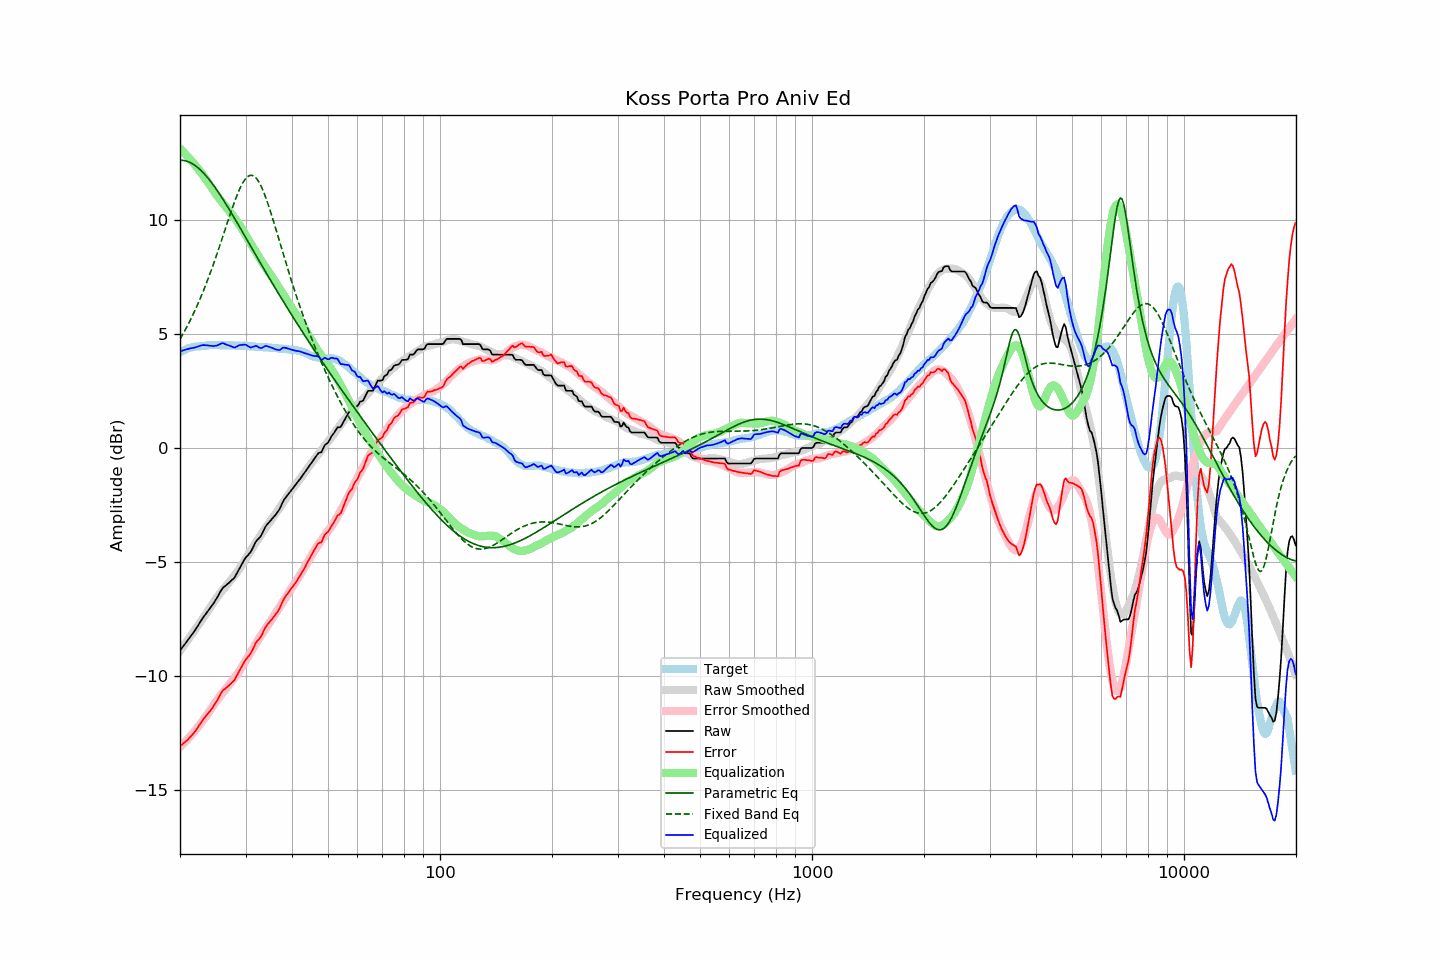

The table this chart was drawn from, first rows:
frequency, raw, error, smoothed, error_smoothed, equalization, parametric_eq, fixed_band_eq, equalized_raw, equalized_smoothed, target
20.00, -8.90, -13.09, -8.91, -13.13, 13.13, 12.62, 4.77, 4.23, 4.22, 4.20
20.20, -8.81, -13.04, -8.81, -13.06, 13.06, 12.62, 4.89, 4.25, 4.25, 4.24
20.40, -8.71, -12.97, -8.71, -12.99, 12.99, 12.62, 5.02, 4.28, 4.27, 4.27
20.61, -8.62, -12.91, -8.62, -12.92, 12.92, 12.60, 5.15, 4.30, 4.30, 4.30
20.81, -8.52, -12.85, -8.52, -12.84, 12.84, 12.59, 5.28, 4.33, 4.32, 4.34
21.02, -8.43, -12.80, -8.42, -12.77, 12.77, 12.56, 5.41, 4.34, 4.35, 4.38
21.23, -8.33, -12.71, -8.32, -12.69, 12.69, 12.53, 5.55, 4.36, 4.37, 4.39
21.44, -8.23, -12.64, -8.22, -12.61, 12.61, 12.50, 5.69, 4.37, 4.39, 4.41
21.66, -8.14, -12.56, -8.12, -12.53, 12.53, 12.46, 5.84, 4.39, 4.41, 4.43
21.87, -8.04, -12.48, -8.02, -12.44, 12.44, 12.41, 5.99, 4.40, 4.43, 4.44
22.09, -7.93, -12.38, -7.92, -12.36, 12.36, 12.36, 6.14, 4.42, 4.44, 4.45
22.31, -7.82, -12.27, -7.82, -12.27, 12.27, 12.31, 6.30, 4.45, 4.45, 4.45
22.54, -7.71, -12.16, -7.72, -12.18, 12.18, 12.25, 6.46, 4.47, 4.46, 4.46
22.76, -7.60, -12.06, -7.61, -12.09, 12.09, 12.18, 6.63, 4.49, 4.47, 4.47
22.99, -7.49, -11.95, -7.51, -11.99, 11.99, 12.11, 6.80, 4.51, 4.48, 4.47
23.22, -7.39, -11.86, -7.41, -11.90, 11.90, 12.04, 6.97, 4.51, 4.49, 4.48
23.45, -7.30, -11.78, -7.31, -11.80, 11.80, 11.96, 7.15, 4.50, 4.49, 4.49
23.69, -7.20, -11.69, -7.20, -11.70, 11.70, 11.87, 7.33, 4.50, 4.50, 4.50
23.92, -7.10, -11.61, -7.09, -11.59, 11.59, 11.79, 7.52, 4.49, 4.50, 4.51
24.16, -7.01, -11.52, -6.98, -11.49, 11.49, 11.70, 7.71, 4.48, 4.51, 4.52
24.40, -6.90, -11.43, -6.87, -11.38, 11.38, 11.61, 7.90, 4.48, 4.51, 4.53
24.65, -6.81, -11.32, -6.77, -11.28, 11.28, 11.51, 8.10, 4.47, 4.51, 4.52
24.89, -6.69, -11.21, -6.66, -11.18, 11.18, 11.41, 8.30, 4.48, 4.51, 4.52
25.14, -6.58, -11.10, -6.56, -11.08, 11.08, 11.31, 8.51, 4.49, 4.52, 4.52
25.39, -6.45, -10.97, -6.46, -10.98, 10.98, 11.21, 8.72, 4.53, 4.52, 4.52
25.65, -6.33, -10.84, -6.37, -10.89, 10.89, 11.10, 8.93, 4.56, 4.52, 4.52
25.91, -6.21, -10.70, -6.29, -10.80, 10.80, 10.99, 9.14, 4.59, 4.51, 4.50
26.16, -6.12, -10.62, -6.20, -10.71, 10.71, 10.88, 9.35, 4.60, 4.51, 4.51
26.43, -6.07, -10.57, -6.12, -10.62, 10.62, 10.77, 9.57, 4.56, 4.51, 4.51
26.69, -6.01, -10.51, -6.03, -10.54, 10.54, 10.65, 9.78, 4.53, 4.50, 4.51
26.96, -5.95, -10.45, -5.95, -10.45, 10.45, 10.54, 10.00, 4.50, 4.50, 4.51
27.23, -5.89, -10.39, -5.86, -10.36, 10.36, 10.42, 10.21, 4.47, 4.50, 4.51
27.50, -5.82, -10.32, -5.77, -10.27, 10.27, 10.31, 10.41, 4.45, 4.50, 4.51
27.77, -5.76, -10.25, -5.68, -10.18, 10.18, 10.19, 10.62, 4.42, 4.50, 4.50
28.05, -5.69, -10.18, -5.59, -10.09, 10.09, 10.07, 10.81, 4.40, 4.49, 4.50
28.33, -5.56, -10.03, -5.50, -9.99, 9.99, 9.95, 11.00, 4.44, 4.49, 4.48
28.62, -5.43, -9.91, -5.41, -9.90, 9.90, 9.83, 11.18, 4.47, 4.49, 4.49
28.90, -5.29, -9.77, -5.31, -9.80, 9.80, 9.71, 11.34, 4.51, 4.49, 4.49
29.19, -5.17, -9.64, -5.20, -9.68, 9.68, 9.58, 11.49, 4.52, 4.48, 4.48
29.48, -5.04, -9.52, -5.08, -9.56, 9.56, 9.46, 11.62, 4.53, 4.48, 4.49
29.78, -4.91, -9.39, -4.97, -9.44, 9.44, 9.34, 11.74, 4.53, 4.48, 4.49
30.08, -4.80, -9.28, -4.85, -9.32, 9.32, 9.22, 11.83, 4.52, 4.47, 4.49
30.38, -4.73, -9.19, -4.74, -9.21, 9.21, 9.09, 11.90, 4.48, 4.47, 4.47
30.68, -4.65, -9.11, -4.62, -9.09, 9.09, 8.97, 11.94, 4.44, 4.46, 4.47
30.99, -4.57, -9.02, -4.51, -8.97, 8.97, 8.85, 11.96, 4.40, 4.46, 4.46
31.30, -4.43, -8.88, -4.40, -8.85, 8.85, 8.73, 11.96, 4.42, 4.45, 4.46
31.61, -4.29, -8.74, -4.28, -8.73, 8.73, 8.60, 11.93, 4.45, 4.45, 4.46
31.93, -4.14, -8.57, -4.17, -8.62, 8.62, 8.48, 11.87, 4.48, 4.44, 4.44
32.24, -4.05, -8.47, -4.07, -8.50, 8.50, 8.36, 11.78, 4.46, 4.44, 4.43
32.57, -3.98, -8.40, -3.96, -8.39, 8.39, 8.24, 11.68, 4.41, 4.43, 4.43
32.89, -3.90, -8.32, -3.85, -8.28, 8.28, 8.12, 11.55, 4.38, 4.43, 4.43
33.22, -3.78, -8.20, -3.74, -8.16, 8.16, 8.00, 11.40, 4.39, 4.42, 4.43
33.55, -3.62, -8.04, -3.64, -8.06, 8.06, 7.87, 11.23, 4.43, 4.42, 4.42
33.89, -3.48, -7.89, -3.54, -7.95, 7.95, 7.75, 11.05, 4.47, 4.41, 4.42
34.23, -3.38, -7.79, -3.44, -7.85, 7.85, 7.63, 10.86, 4.47, 4.41, 4.42
34.57, -3.30, -7.70, -3.34, -7.74, 7.74, 7.51, 10.65, 4.44, 4.40, 4.41
34.92, -3.22, -7.61, -3.24, -7.64, 7.64, 7.40, 10.44, 4.42, 4.40, 4.40
35.27, -3.14, -7.53, -3.14, -7.53, 7.53, 7.28, 10.21, 4.40, 4.39, 4.40
35.62, -3.06, -7.44, -3.04, -7.43, 7.43, 7.16, 9.98, 4.37, 4.39, 4.39
35.97, -2.98, -7.35, -2.93, -7.31, 7.31, 7.04, 9.75, 4.34, 4.38, 4.38
... 635 more rows
